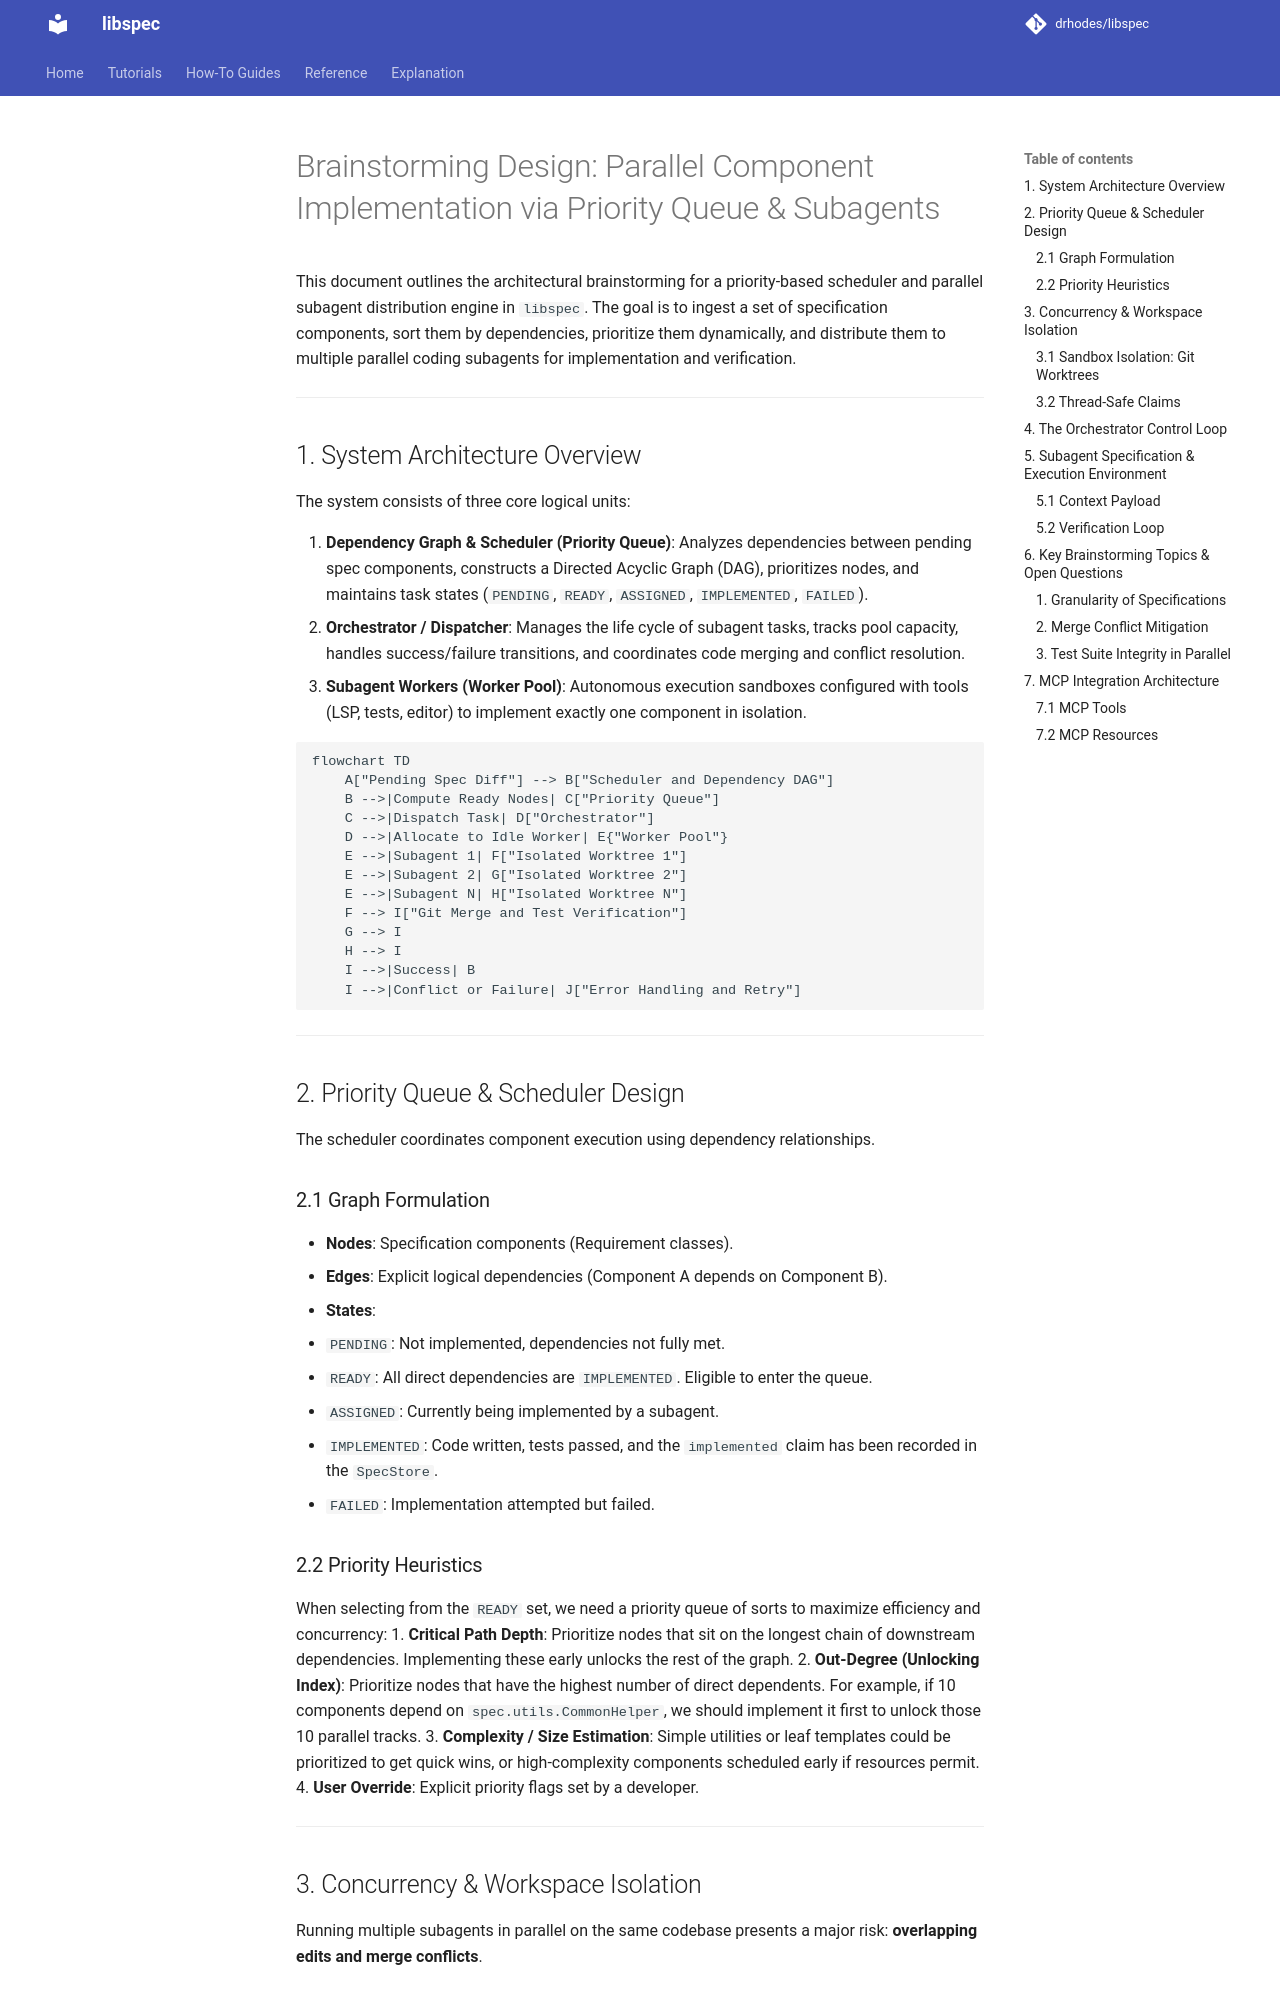

repository: drhodes/libspec · page: agent_queue_brainstorm/index.html · generator: mkdocs

# Brainstorming Design: Parallel Component Implementation via Priority Queue & Subagents

This document outlines the architectural brainstorming for a priority-based scheduler and parallel subagent distribution engine in `libspec`. The goal is to ingest a set of specification components, sort them by dependencies, prioritize them dynamically, and distribute them to multiple parallel coding subagents for implementation and verification.

---

## 1. System Architecture Overview

The system consists of three core logical units:

1. **Dependency Graph & Scheduler (Priority Queue)**: Analyzes dependencies between pending spec components, constructs a Directed Acyclic Graph (DAG), prioritizes nodes, and maintains task states (`PENDING`, `READY`, `ASSIGNED`, `IMPLEMENTED`, `FAILED`).
2. **Orchestrator / Dispatcher**: Manages the life cycle of subagent tasks, tracks pool capacity, handles success/failure transitions, and coordinates code merging and conflict resolution.
3. **Subagent Workers (Worker Pool)**: Autonomous execution sandboxes configured with tools (LSP, tests, editor) to implement exactly one component in isolation.

```mermaid
flowchart TD
    A["Pending Spec Diff"] --> B["Scheduler and Dependency DAG"]
    B -->|Compute Ready Nodes| C["Priority Queue"]
    C -->|Dispatch Task| D["Orchestrator"]
    D -->|Allocate to Idle Worker| E{"Worker Pool"}
    E -->|Subagent 1| F["Isolated Worktree 1"]
    E -->|Subagent 2| G["Isolated Worktree 2"]
    E -->|Subagent N| H["Isolated Worktree N"]
    F --> I["Git Merge and Test Verification"]
    G --> I
    H --> I
    I -->|Success| B
    I -->|Conflict or Failure| J["Error Handling and Retry"]
```


---

## 2. Priority Queue & Scheduler Design

The scheduler coordinates component execution using dependency relationships.

### 2.1 Graph Formulation
* **Nodes**: Specification components (Requirement classes).
* **Edges**: Explicit logical dependencies (Component A depends on Component B).
* **States**:
  * `PENDING`: Not implemented, dependencies not fully met.
  * `READY`: All direct dependencies are `IMPLEMENTED`. Eligible to enter the queue.
  * `ASSIGNED`: Currently being implemented by a subagent.
  * `IMPLEMENTED`: Code written, tests passed, and the `implemented` claim has been recorded in the `SpecStore`.
  * `FAILED`: Implementation attempted but failed.

### 2.2 Priority Heuristics
When selecting from the `READY` set, we need a priority queue of sorts to maximize efficiency and concurrency:
1. **Critical Path Depth**: Prioritize nodes that sit on the longest chain of downstream dependencies. Implementing these early unlocks the rest of the graph.
2. **Out-Degree (Unlocking Index)**: Prioritize nodes that have the highest number of direct dependents. For example, if 10 components depend on `spec.utils.CommonHelper`, we should implement it first to unlock those 10 parallel tracks.
3. **Complexity / Size Estimation**: Simple utilities or leaf templates could be prioritized to get quick wins, or high-complexity components scheduled early if resources permit.
4. **User Override**: Explicit priority flags set by a developer.

---

## 3. Concurrency & Workspace Isolation

Running multiple subagents in parallel on the same codebase presents a major risk: **overlapping edits and merge conflicts**.
